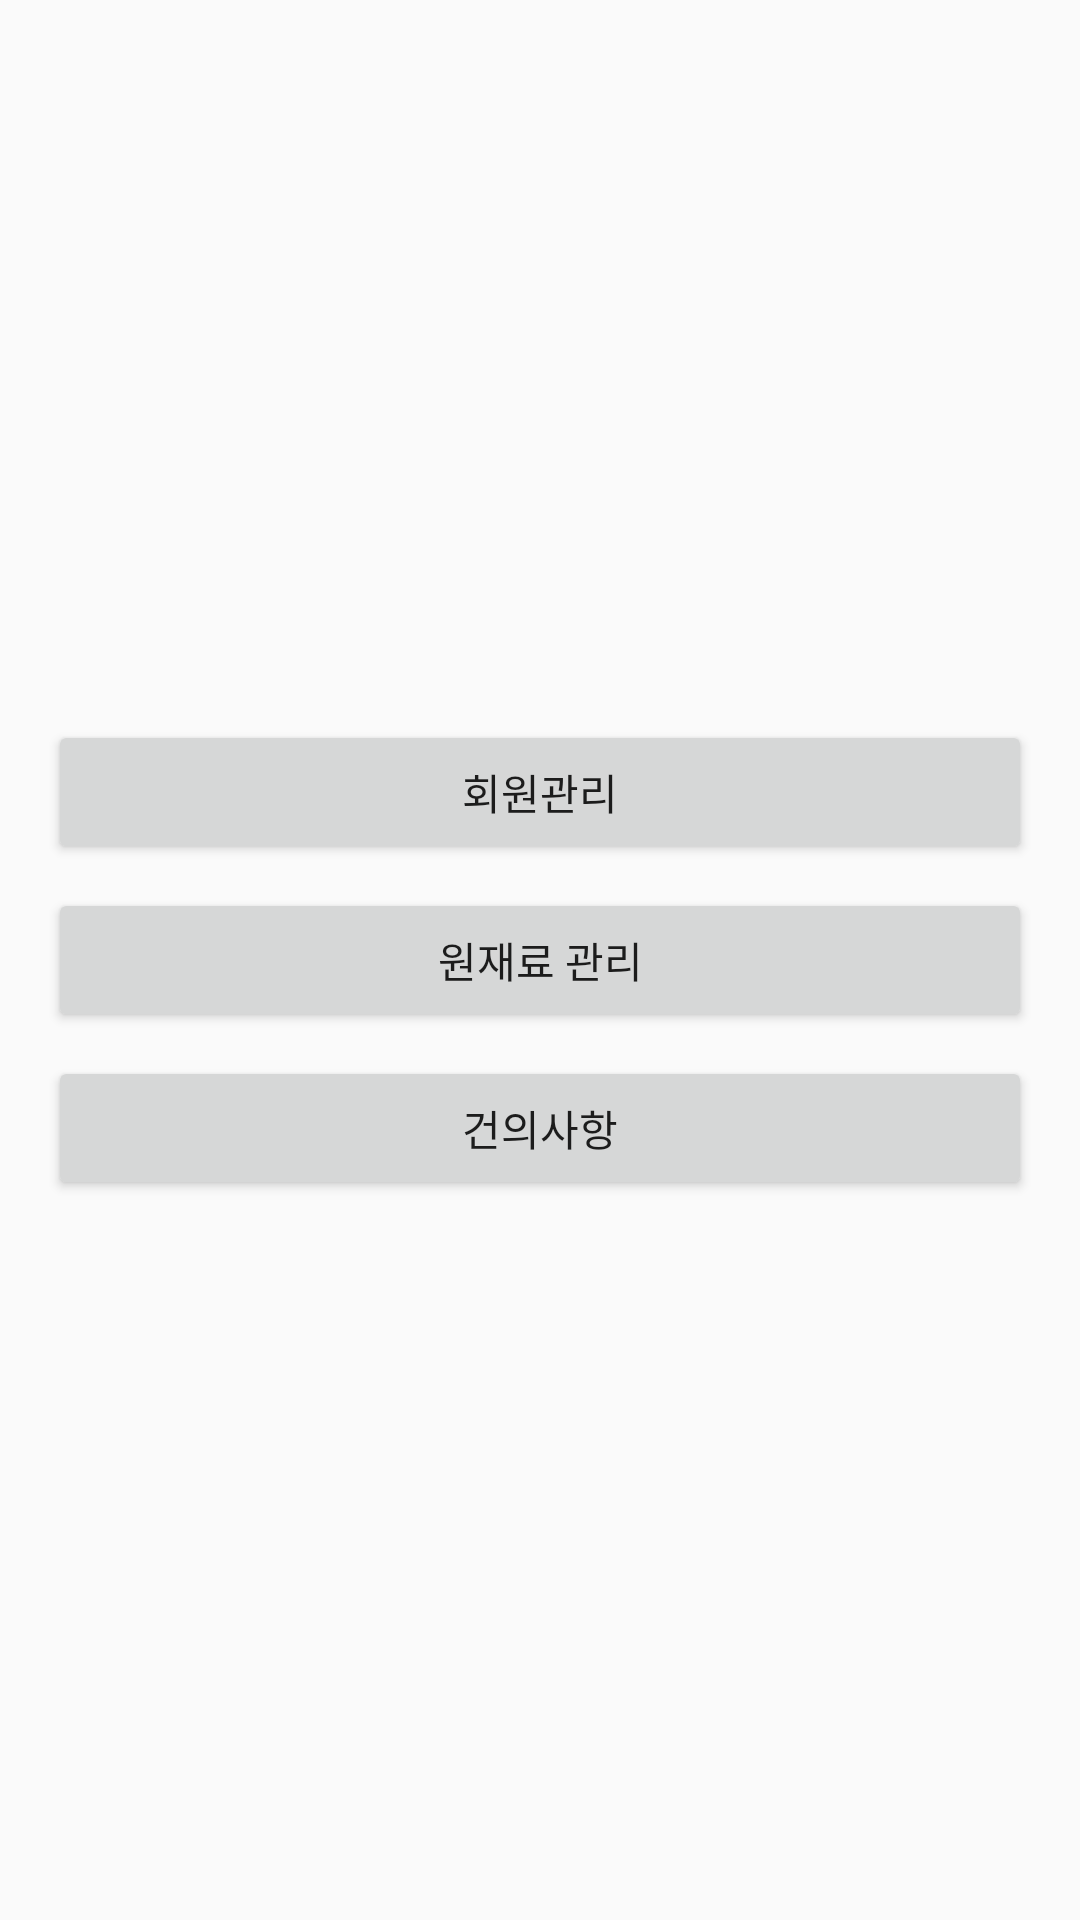

Write the Android layout XML for this screen, with the resource values it uses.
<!-- AndroidManifest.xml: application theme Theme.VeganLens -->
<!-- res/layout/activity_admin_main.xml -->
<LinearLayout
    xmlns:android="http://schemas.android.com/apk/res/android"
    android:layout_width="match_parent"
    android:layout_height="match_parent"
    android:orientation="vertical"
    android:padding="16dp"
    android:gravity="center">

    <Button
        android:id="@+id/btnUserManagement"
        android:layout_width="match_parent"
        android:layout_height="wrap_content"
        android:text="회원관리"/>

    <Button
        android:id="@+id/btnIngredientManagement"
        android:layout_width="match_parent"
        android:layout_height="wrap_content"
        android:text="원재료 관리"
        android:layout_marginTop="8dp"/>

    <Button
        android:id="@+id/btnSuggestions"
        android:layout_width="match_parent"
        android:layout_height="wrap_content"
        android:text="건의사항"
        android:layout_marginTop="8dp"/>
</LinearLayout>
<!-- resources referenced by this layout -->
<resources>
  <style name="Theme.VeganLens" parent="Theme.AppCompat.Light.NoActionBar">
          
          <item name="colorPrimary">@color/purple_500</item>
          <item name="colorPrimaryDark">@color/purple_700</item>
          <item name="colorAccent">@color/teal_200</item>
          
      </style>
  <color name="purple_500">#FF6200EE</color>
  <color name="purple_700">#FF3700B3</color>
  <color name="teal_200">#FF03DAC5</color>
</resources>
